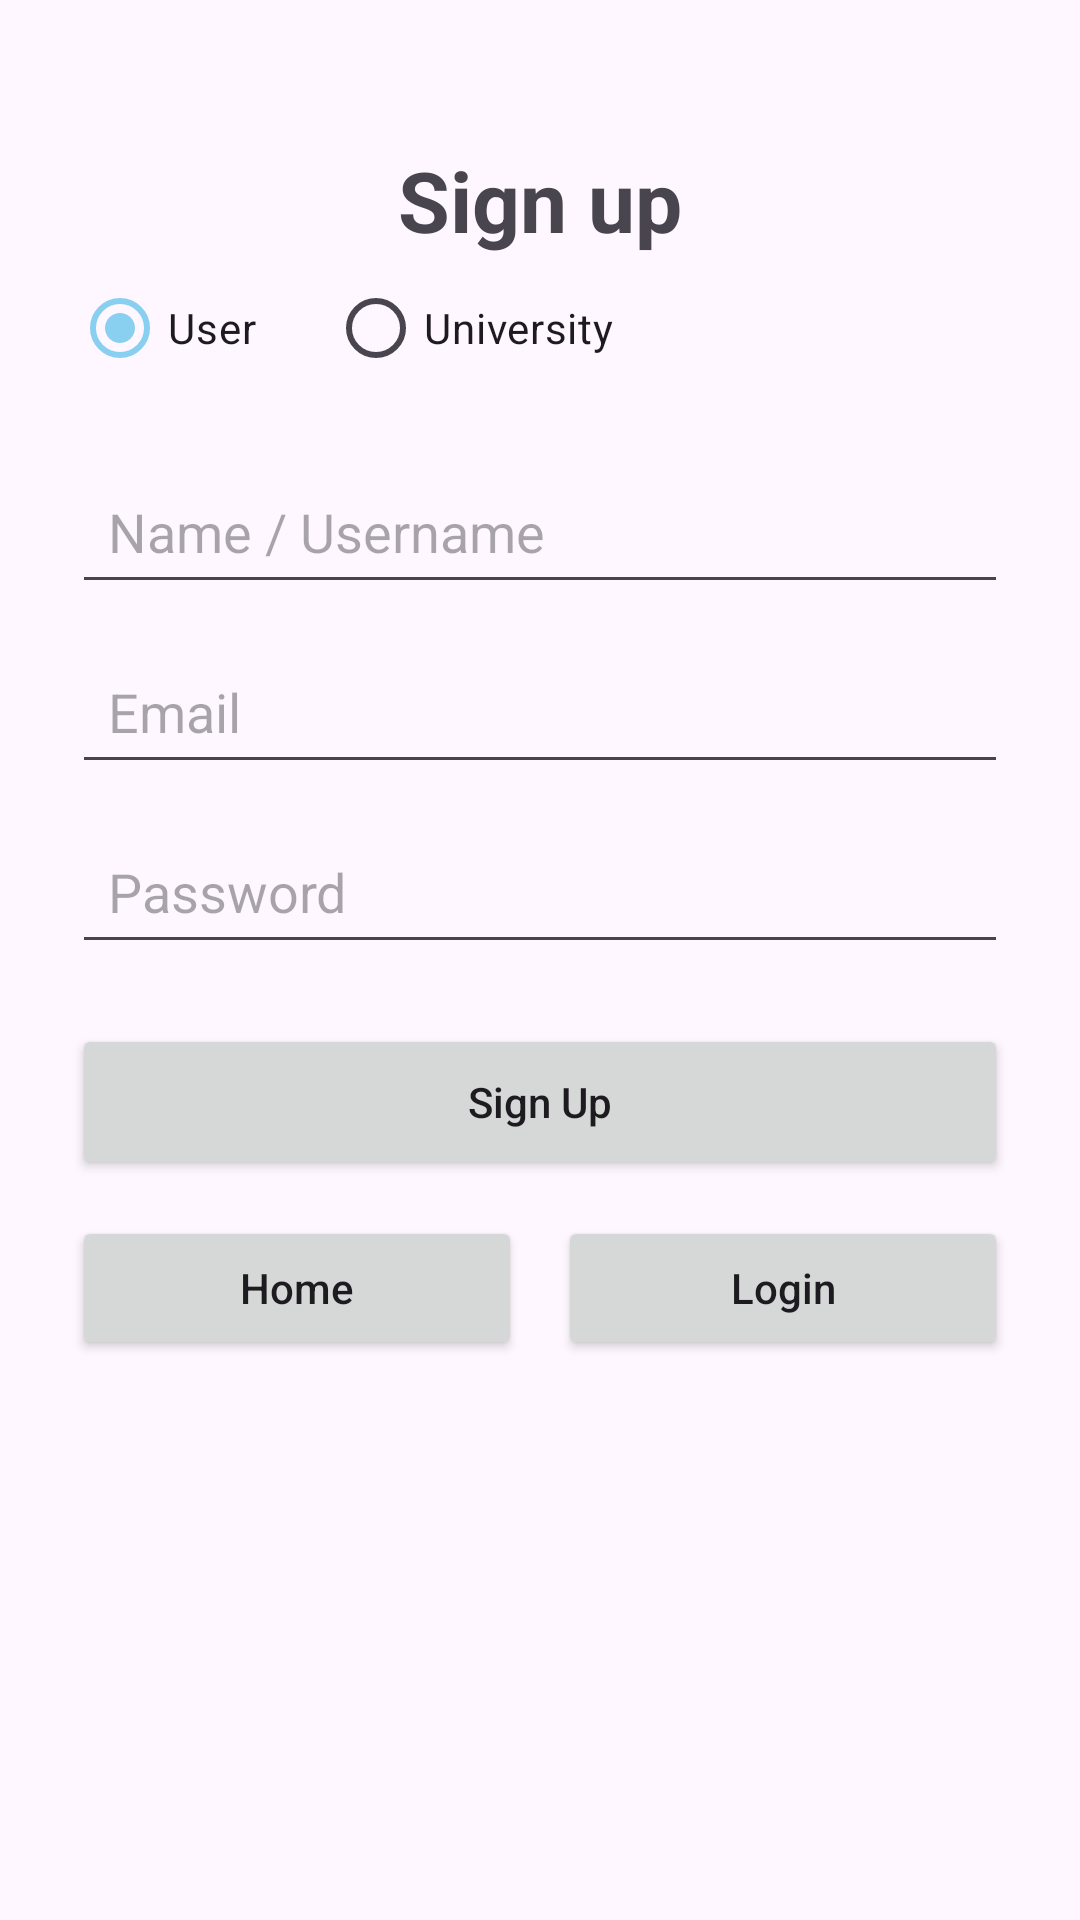

Layout XML and referenced resources for this Android screen:
<!-- AndroidManifest.xml: application theme Theme.AndroidExample -->
<!-- res/layout/activity_signup.xml -->
<?xml version="1.0" encoding="utf-8"?>
<androidx.constraintlayout.widget.ConstraintLayout xmlns:android="http://schemas.android.com/apk/res/android"
    xmlns:app="http://schemas.android.com/apk/res-auto"
    xmlns:tools="http://schemas.android.com/tools"
    android:id="@+id/main"
    android:layout_width="match_parent"
    android:layout_height="match_parent"
    android:padding="24dp"
    tools:context=".SignupActivity">

    
    <TextView
        android:id="@+id/tvTitle"
        android:layout_width="0dp"
        android:layout_height="wrap_content"
        android:text="Sign up"
        android:textSize="28sp"
        android:textStyle="bold"
        android:gravity="center"
        app:layout_constraintTop_toTopOf="parent"
        app:layout_constraintStart_toStartOf="parent"
        app:layout_constraintEnd_toEndOf="parent"
        android:layout_marginTop="24dp" />

    
    <RadioGroup
        android:id="@+id/rgAccountType"
        android:layout_width="0dp"
        android:layout_height="wrap_content"
        android:orientation="horizontal"
        app:layout_constraintTop_toBottomOf="@id/tvTitle"
        app:layout_constraintStart_toStartOf="parent"
        app:layout_constraintEnd_toEndOf="parent" >

    <RadioButton
        android:id="@+id/rbUser"
        android:layout_width="wrap_content"
        android:layout_height="wrap_content"
        android:text="User"
        android:checked="true" />

    <RadioButton
        android:id="@+id/rbUniversity"
        android:layout_width="wrap_content"
        android:layout_height="wrap_content"
        android:text="University"
        android:layout_marginStart="24dp" />
    </RadioGroup>

    
    <EditText
        android:id="@+id/etUsername"
        android:layout_width="0dp"
        android:layout_height="48dp"
        android:hint="Name / Username"
        android:padding="12dp"
        app:layout_constraintTop_toBottomOf="@id/rgAccountType"
        app:layout_constraintStart_toStartOf="parent"
        app:layout_constraintEnd_toEndOf="parent"
        android:layout_marginTop="20dp" />

    
    <EditText
        android:id="@+id/etEmail"
        android:layout_width="0dp"
        android:layout_height="48dp"
        android:hint="Email"
        android:inputType="textEmailAddress"
        android:padding="12dp"
        app:layout_constraintTop_toBottomOf="@id/etUsername"
        app:layout_constraintStart_toStartOf="parent"
        app:layout_constraintEnd_toEndOf="parent"
        android:layout_marginTop="12dp"/>

    
    <EditText
        android:id="@+id/etPassHash"
        android:layout_width="0dp"
        android:layout_height="48dp"
        android:hint="Password"
        android:inputType="textPassword"
        android:padding="12dp"
        app:layout_constraintTop_toBottomOf="@id/etEmail"
        app:layout_constraintStart_toStartOf="parent"
        app:layout_constraintEnd_toEndOf="parent"
        android:layout_marginTop="12dp" />

    
    

    
    

    
    <EditText
        android:id="@+id/etUniversityName"
        android:layout_width="0dp"
        android:layout_height="wrap_content"
        android:hint="University Name"
        android:padding="12dp"
        android:visibility="gone"
        app:layout_constraintTop_toBottomOf="@id/etPassHash"
        app:layout_constraintStart_toStartOf="parent"
        app:layout_constraintEnd_toEndOf="parent"
        android:layout_marginTop="12dp"/>

    <EditText
        android:id="@+id/etUniversityLocation"
        android:layout_width="0dp"
        android:layout_height="wrap_content"
        android:hint="Location"
        android:minHeight="56dp"
        android:padding="12dp"
        android:visibility="gone"
        app:layout_constraintTop_toBottomOf="@id/etUniversityName"
        app:layout_constraintStart_toStartOf="parent"
        app:layout_constraintEnd_toEndOf="parent"
        android:layout_marginTop="12dp"/>

    <EditText
        android:id="@+id/etUniversityWebsite"
        android:layout_width="0dp"
        android:layout_height="wrap_content"
        android:hint="Website"
        android:inputType="textUri"
        android:minHeight="56dp"
        android:padding="12dp"
        android:visibility="gone"
        app:layout_constraintTop_toBottomOf="@id/etUniversityLocation"
        app:layout_constraintStart_toStartOf="parent"
        app:layout_constraintEnd_toEndOf="parent"
        android:layout_marginTop="12dp"/>

    <EditText
        android:id="@+id/etUniversityDescription"
        android:layout_width="0dp"
        android:layout_height="wrap_content"
        android:hint="Description"
        android:minHeight="56dp"
        android:padding="12dp"
        android:visibility="gone"
        app:layout_constraintTop_toBottomOf="@id/etUniversityWebsite"
        app:layout_constraintStart_toStartOf="parent"
        app:layout_constraintEnd_toEndOf="parent"
        android:layout_marginTop="12dp"/>

    <EditText
        android:id="@+id/etUniversityLogoUrl"
        android:layout_width="0dp"
        android:layout_height="wrap_content"
        android:hint="Logo url"
        android:inputType="textUri"
        android:minHeight="56dp"
        android:padding="12dp"
        android:visibility="gone"
        app:layout_constraintTop_toBottomOf="@id/etUniversityDescription"
        app:layout_constraintStart_toStartOf="parent"
        app:layout_constraintEnd_toEndOf="parent"
        android:layout_marginTop="12dp"/>

    <Button
        android:id="@+id/btnSignup"
        android:layout_width="0dp"
        android:layout_height="52dp"
        android:text="Sign Up"
        android:textAllCaps="false"
        app:layout_constraintTop_toBottomOf="@id/etUniversityLogoUrl"
        app:layout_constraintStart_toStartOf="parent"
        app:layout_constraintEnd_toEndOf="parent"
        android:layout_marginTop="20dp" />

    <Button
        android:id="@+id/btnHome"
        android:layout_width="0dp"
        android:layout_height="48dp"
        android:text="Home"
        android:textAllCaps="false"
        app:layout_constraintTop_toBottomOf="@+id/btnSignup"
        app:layout_constraintStart_toStartOf="parent"
        app:layout_constraintEnd_toStartOf="@id/btnLogin"
        android:layout_marginTop="12dp"
        android:layout_marginEnd="6dp"/>

    <Button
        android:id="@+id/btnLogin"
        android:layout_width="0dp"
        android:layout_height="48dp"
        android:text="Login"
        android:textAllCaps="false"
        app:layout_constraintTop_toBottomOf="@id/btnSignup"
        app:layout_constraintStart_toEndOf="@id/btnHome"
        app:layout_constraintEnd_toEndOf="parent"
        android:layout_marginTop="12dp"
        android:layout_marginStart="6dp"/>



</androidx.constraintlayout.widget.ConstraintLayout>
<!-- resources referenced by this layout -->
<resources>
  <style name="Theme.AndroidExample" parent="Base.Theme.AndroidExample" />
  <style name="Base.Theme.AndroidExample" parent="Theme.Material3.DayNight.NoActionBar">
          
          
  
          <item name="colorPrimary">#89CFF0</item>
          <item name="android:statusBarColor">#89CFF0</item>
      </style>
</resources>
